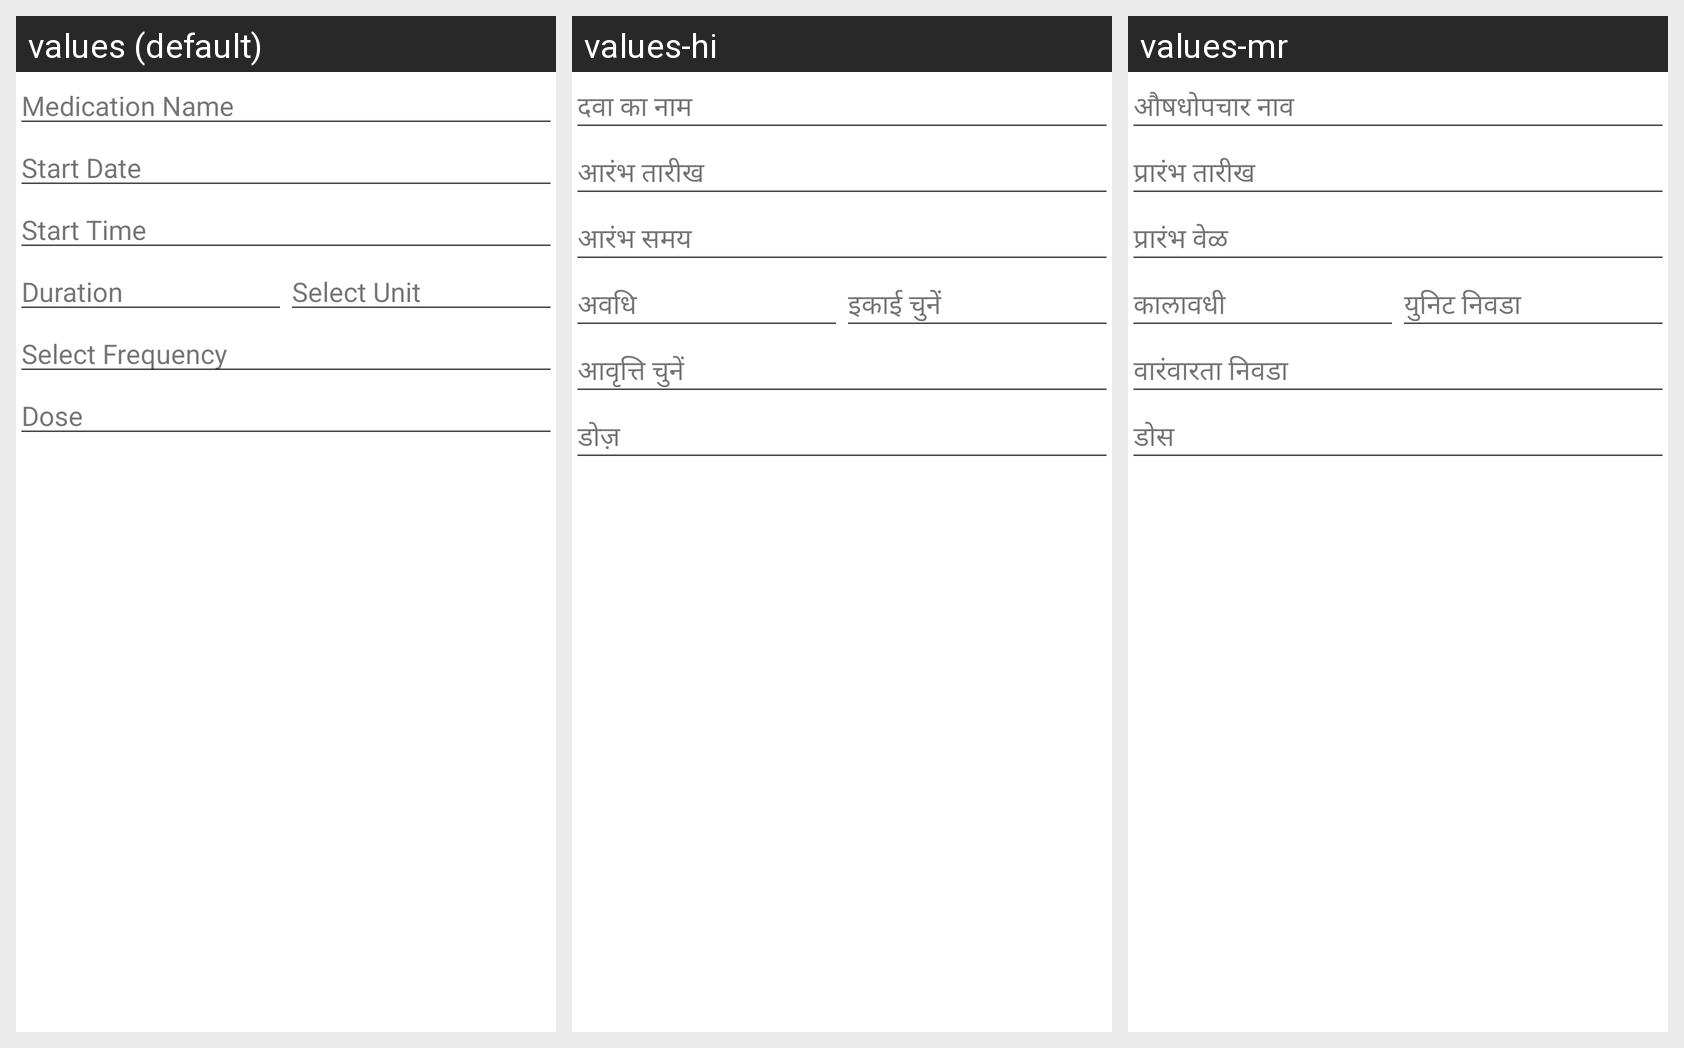

Here is an Android app screen in its default locale and in the app's own translations. Write out the translated-string differences for the strings that appear on this screen.
Android screen res/layout/dialog_edit_medication_reminder.xml rendered under 3 locales, left to right: values (default), values-hi, values-mr. Device: Nexus 5 (rendered at 1080×1920; each locale shown at half size, 540×960, under a caption strip naming it); theme Theme.EpilepsyFoundation.
Strings drawn on this screen, with the default value and each locale's value (text and hints the layout hard-codes, and strings that could not be matched under every locale, appear in the picture but are not listed):

lbl_medication_name
  values: Medication Name
  values-hi: दवा का नाम
  values-mr: औषधोपचार नाव

lbl_medication_start_date
  values: Start Date
  values-hi: आरंभ तारीख
  values-mr: प्रारंभ तारीख

lbl_medication_start_time
  values: Start Time
  values-hi: आरंभ समय
  values-mr: प्रारंभ वेळ

lbl_title_duration
  values: Duration
  values-hi: अवधि
  values-mr: कालावधी

select_unit
  values: Select Unit
  values-hi: इकाई चुनें
  values-mr: युनिट निवडा

select_frequency
  values: Select Frequency
  values-hi: आवृत्ति चुनें
  values-mr: वारंवारता निवडा

lbl_dose
  values: Dose
  values-hi: डोज़
  values-mr: डोस
